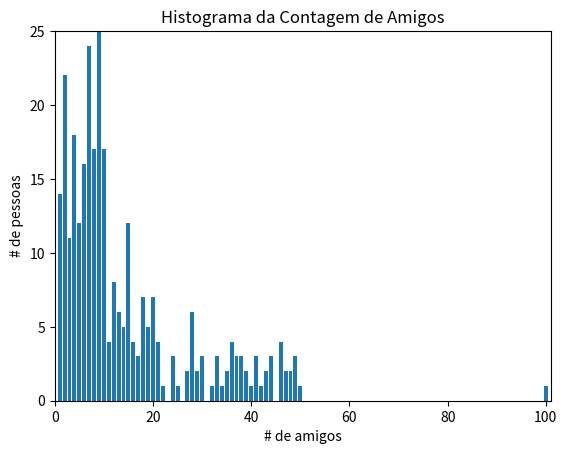

This figure's Python source:
"""
Histograma
Tendência central
"""

from matplotlib import pyplot as plt
import collections
from random import randint

def mean(x):
	return sum(x) / len(x)
	
def median(v):
	"""enconra o valor mais oa meio de v"""
	n = len(v)
	sorted_v = sorted(v)
	mid_point = n // 2
	
	if n % 2 == 1:
		#se for ímpar, retorna o valor do meio
		return sorted_v[mid_point]
	else:
		#se for par, retorna a média dos valores do meio
		lo = mid_point - 1 #pega uma posição anterior
		hi = mid_point     #pega uma posição posterior
		return (sorted_v[lo] + sorted_v[hi]) / 2

def quantile(x, p):
	"""retorna o valor percentual p-ésimmo em x"""
	p_index = int(p * len(x))
	return sorted(x)[p_index]
	
def mode(x):
	"""retorna uma lista, pode haver mais de uma moda"""
	counts = collections.Counter(x)
	max_count = max(counts.values())
	return [x_i for x_i, count in counts.items()
			if count == max_count]

#amplitude já possui significado em Python, então usaremos um nome diferente
def data_range(x):
	return max(x) - min(x)
	
# Uma única barra / a divisão ficará fracionada 10 // 2 = 5.0
# Uma única barra // a divisão ficará inteira 10 // 2 = 5
print(10 // 2)

num_friends = []

for x in range(100):
	num_friends.append(randint(1, 10))

for x in range(100):
	num_friends.append(randint(1, 20))
	
for x in range(100):
	num_friends.append(randint(1, 50))

num_friends.append(100)
num_friends_sorted 	= sorted(num_friends) # ordenar a lista
print(num_friends_sorted) 

print(mean(num_friends_sorted)) #Média
print(median(num_friends_sorted)) #Mediana
print(quantile(num_friends_sorted, 0.10)) #1º Quantile
print(quantile(num_friends_sorted, 0.25)) #2º Quantile
print(quantile(num_friends_sorted, 0.75)) #3º Quantile
print(quantile(num_friends_sorted, 0.90)) #4º Quantile
print("moda : " + str(mode(num_friends_sorted))) #Moda
print("range dos dados : " + str(data_range(num_friends_sorted)))


num_points 				= len(num_friends_sorted)
print("quantidade : " + str(num_points)) # quantidade
largest_value 			= max(num_friends_sorted) #maior valor
smallest_value 			= min(num_friends_sorted) #menor valor
smallest_value 			= num_friends_sorted[0]
second_smallest_value 	= num_friends_sorted[1]
second_largest_value 	= num_friends_sorted[-2]


print(smallest_value)
print(second_smallest_value)
print(second_largest_value)

friend_counts 	= collections.Counter(num_friends_sorted)
xs 				= range(101) #o valor maior é 100
ys 				= [friend_counts[x] for x in xs] #a altura é somente # de amigos
plt.bar(xs, ys)
plt.axis([0, 101, 0, 25])
plt.title("Histograma da Contagem de Amigos")
plt.xlabel("# de amigos")
plt.ylabel("# de pessoas")
plt.show()



